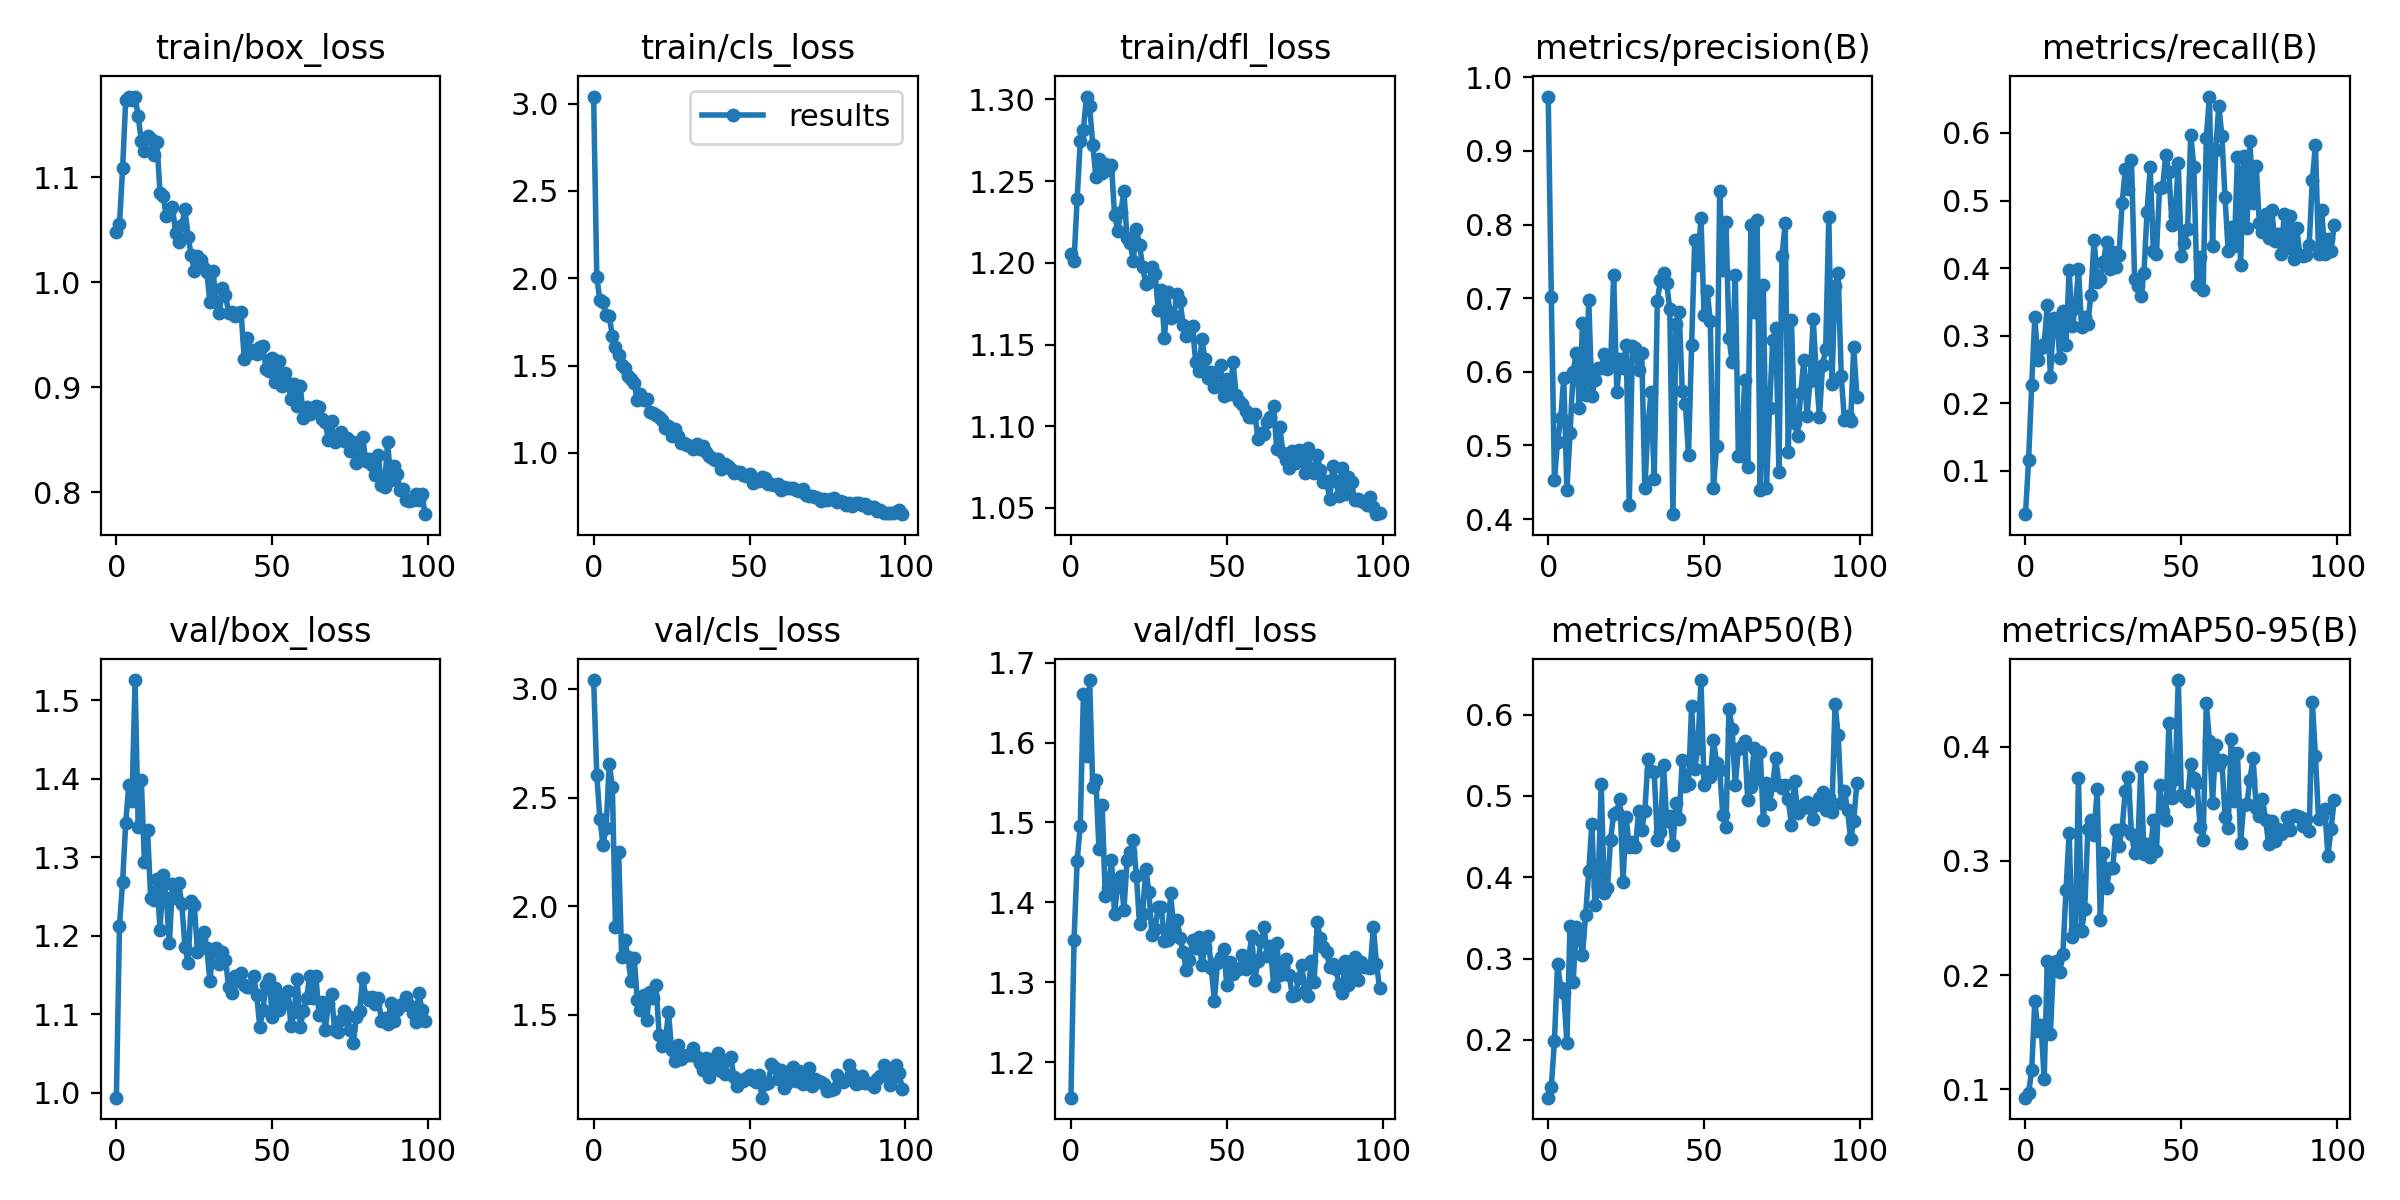

The data file committed next to this chart (first rows):
epoch, train/box_loss, train/cls_loss, train/dfl_loss, metrics/precision(B), metrics/recall(B), metrics/mAP50(B), metrics/mAP50-95(B), val/box_loss, val/cls_loss, val/dfl_loss, lr/pg0, lr/pg1, lr/pg2
0, 1.048, 3.041, 1.206, 0.9737, 0.03561, 0.1288, 0.09265, 0.9935, 3.041, 1.155, 0.07059, 0.003268, 0.003268
1, 1.055, 2.009, 1.201, 0.7012, 0.1157, 0.1424, 0.09679, 1.213, 2.606, 1.352, 0.04056, 0.006575, 0.006575
2, 1.109, 1.873, 1.239, 0.4538, 0.2275, 0.1985, 0.1167, 1.269, 2.402, 1.452, 0.01051, 0.009856, 0.009856
3, 1.174, 1.867, 1.275, 0.5051, 0.3271, 0.2937, 0.1778, 1.344, 2.283, 1.496, 0.009881, 0.009881, 0.009881
4, 1.177, 1.792, 1.282, 0.5367, 0.2632, 0.2643, 0.1509, 1.392, 2.361, 1.661, 0.009881, 0.009881, 0.009881
5, 1.174, 1.784, 1.302, 0.5922, 0.2811, 0.2577, 0.1567, 1.371, 2.656, 1.583, 0.009842, 0.009842, 0.009842
6, 1.177, 1.668, 1.296, 0.4398, 0.2876, 0.1965, 0.109, 1.526, 2.548, 1.678, 0.009802, 0.009802, 0.009802
7, 1.158, 1.607, 1.272, 0.5165, 0.3454, 0.3399, 0.212, 1.339, 1.906, 1.545, 0.009762, 0.009762, 0.009762
8, 1.135, 1.562, 1.253, 0.5998, 0.2381, 0.2717, 0.1487, 1.398, 2.251, 1.553, 0.009723, 0.009723, 0.009723
9, 1.125, 1.504, 1.264, 0.626, 0.3259, 0.3388, 0.2112, 1.294, 1.768, 1.466, 0.009683, 0.009683, 0.009683
10, 1.139, 1.484, 1.255, 0.5504, 0.3244, 0.326, 0.212, 1.334, 1.847, 1.522, 0.009644, 0.009644, 0.009644
11, 1.137, 1.439, 1.26, 0.6668, 0.2676, 0.3047, 0.203, 1.248, 1.764, 1.408, 0.009604, 0.009604, 0.009604
12, 1.122, 1.42, 1.257, 0.5686, 0.3371, 0.3535, 0.2185, 1.246, 1.656, 1.417, 0.009564, 0.009564, 0.009564
13, 1.134, 1.4, 1.26, 0.698, 0.2855, 0.4074, 0.2748, 1.272, 1.763, 1.454, 0.009525, 0.009525, 0.009525
14, 1.085, 1.304, 1.229, 0.5677, 0.3966, 0.4652, 0.3245, 1.208, 1.567, 1.385, 0.009485, 0.009485, 0.009485
15, 1.082, 1.339, 1.22, 0.5892, 0.3136, 0.3654, 0.233, 1.278, 1.52, 1.423, 0.009446, 0.009446, 0.009446
16, 1.063, 1.305, 1.231, 0.6055, 0.3402, 0.3895, 0.24, 1.248, 1.59, 1.433, 0.009406, 0.009406, 0.009406
17, 1.067, 1.307, 1.244, 0.6055, 0.3986, 0.515, 0.3726, 1.19, 1.477, 1.391, 0.009366, 0.009366, 0.009366
18, 1.072, 1.234, 1.215, 0.6248, 0.3128, 0.3812, 0.2385, 1.265, 1.607, 1.452, 0.009327, 0.009327, 0.009327
19, 1.047, 1.228, 1.212, 0.6044, 0.3277, 0.3867, 0.2584, 1.247, 1.577, 1.462, 0.009287, 0.009287, 0.009287
20, 1.039, 1.214, 1.201, 0.6083, 0.3178, 0.4462, 0.3276, 1.267, 1.637, 1.478, 0.009248, 0.009248, 0.009248
21, 1.054, 1.205, 1.221, 0.7309, 0.3606, 0.4781, 0.336, 1.24, 1.408, 1.433, 0.009208, 0.009208, 0.009208
22, 1.07, 1.188, 1.211, 0.5722, 0.4422, 0.4808, 0.3227, 1.186, 1.358, 1.373, 0.009168, 0.009168, 0.009168
23, 1.043, 1.141, 1.198, 0.6168, 0.38, 0.4964, 0.3627, 1.166, 1.377, 1.386, 0.009129, 0.009129, 0.009129
24, 1.026, 1.153, 1.187, 0.6054, 0.3834, 0.3947, 0.2487, 1.244, 1.513, 1.442, 0.009089, 0.009089, 0.009089
25, 1.011, 1.099, 1.188, 0.6359, 0.4085, 0.4739, 0.3072, 1.239, 1.338, 1.413, 0.00905, 0.00905, 0.00905
26, 1.026, 1.137, 1.198, 0.4193, 0.4393, 0.4369, 0.2759, 1.179, 1.286, 1.359, 0.00901, 0.00901, 0.00901
27, 1.021, 1.096, 1.193, 0.6356, 0.3984, 0.4434, 0.2937, 1.197, 1.359, 1.367, 0.00897, 0.00897, 0.00897
28, 1.014, 1.055, 1.171, 0.6326, 0.4237, 0.437, 0.2942, 1.205, 1.295, 1.395, 0.008931, 0.008931, 0.008931
29, 1.01, 1.054, 1.183, 0.6029, 0.4022, 0.481, 0.3273, 1.184, 1.309, 1.395, 0.008891, 0.008891, 0.008891
30, 0.9815, 1.046, 1.154, 0.626, 0.4198, 0.4586, 0.3132, 1.142, 1.316, 1.351, 0.008852, 0.008852, 0.008852
31, 1.011, 1.04, 1.182, 0.4419, 0.4961, 0.4814, 0.3281, 1.181, 1.317, 1.353, 0.008812, 0.008812, 0.008812
32, 0.9811, 1.022, 1.166, 0.5271, 0.546, 0.5452, 0.3617, 1.184, 1.349, 1.411, 0.008772, 0.008772, 0.008772
33, 0.9711, 1.052, 1.167, 0.5727, 0.5176, 0.5306, 0.3735, 1.163, 1.305, 1.365, 0.008733, 0.008733, 0.008733
34, 0.9949, 1.023, 1.181, 0.454, 0.5601, 0.5292, 0.3241, 1.179, 1.276, 1.378, 0.008693, 0.008693, 0.008693
35, 0.9882, 1.04, 1.177, 0.696, 0.3843, 0.4462, 0.3068, 1.169, 1.247, 1.356, 0.008654, 0.008654, 0.008654
36, 0.9708, 1.002, 1.162, 0.7245, 0.3735, 0.4561, 0.3127, 1.134, 1.301, 1.338, 0.008614, 0.008614, 0.008614
37, 0.9722, 0.9821, 1.155, 0.7339, 0.3586, 0.5384, 0.382, 1.126, 1.213, 1.315, 0.008574, 0.008574, 0.008574
38, 0.9677, 0.9684, 1.156, 0.7205, 0.3929, 0.4691, 0.3064, 1.148, 1.255, 1.328, 0.008535, 0.008535, 0.008535
39, 0.9708, 0.9575, 1.161, 0.6848, 0.4833, 0.4756, 0.315, 1.142, 1.301, 1.352, 0.008495, 0.008495, 0.008495
40, 0.9719, 0.9622, 1.139, 0.4068, 0.5492, 0.4403, 0.3038, 1.153, 1.325, 1.342, 0.008456, 0.008456, 0.008456
41, 0.9275, 0.9092, 1.133, 0.6648, 0.426, 0.4914, 0.3355, 1.137, 1.243, 1.357, 0.008416, 0.008416, 0.008416
42, 0.9469, 0.937, 1.153, 0.6815, 0.4214, 0.4718, 0.3085, 1.135, 1.228, 1.321, 0.008376, 0.008376, 0.008376
43, 0.9326, 0.9219, 1.141, 0.5743, 0.5185, 0.5446, 0.3663, 1.134, 1.294, 1.343, 0.008337, 0.008337, 0.008337
44, 0.936, 0.9075, 1.129, 0.5563, 0.5196, 0.5118, 0.3436, 1.148, 1.306, 1.358, 0.008297, 0.008297, 0.008297
45, 0.9316, 0.8865, 1.133, 0.4877, 0.5673, 0.5151, 0.3358, 1.125, 1.213, 1.318, 0.008258, 0.008258, 0.008258
46, 0.9383, 0.8908, 1.124, 0.6358, 0.5416, 0.6102, 0.4211, 1.083, 1.171, 1.277, 0.008218, 0.008218, 0.008218
47, 0.9399, 0.8892, 1.131, 0.7793, 0.4641, 0.5326, 0.3552, 1.105, 1.202, 1.324, 0.008178, 0.008178, 0.008178
48, 0.9173, 0.875, 1.137, 0.7456, 0.477, 0.5594, 0.3716, 1.137, 1.195, 1.331, 0.008139, 0.008139, 0.008139
49, 0.916, 0.8676, 1.119, 0.8089, 0.5562, 0.6426, 0.4585, 1.145, 1.211, 1.342, 0.008099, 0.008099, 0.008099
50, 0.928, 0.8805, 1.129, 0.6767, 0.4185, 0.513, 0.3582, 1.097, 1.222, 1.296, 0.00806, 0.00806, 0.00806
51, 0.9056, 0.8284, 1.12, 0.71, 0.4364, 0.5301, 0.3561, 1.133, 1.198, 1.325, 0.00802, 0.00802, 0.00802
52, 0.9254, 0.8521, 1.139, 0.6684, 0.4576, 0.5229, 0.3528, 1.105, 1.19, 1.311, 0.00798, 0.00798, 0.00798
53, 0.9015, 0.841, 1.119, 0.4417, 0.5974, 0.5685, 0.3853, 1.123, 1.221, 1.316, 0.007941, 0.007941, 0.007941
54, 0.9136, 0.8606, 1.115, 0.4989, 0.5502, 0.5411, 0.3725, 1.114, 1.118, 1.316, 0.007901, 0.007901, 0.007901
55, 0.9046, 0.8554, 1.113, 0.8451, 0.3749, 0.5319, 0.3681, 1.13, 1.18, 1.334, 0.007862, 0.007862, 0.007862
56, 0.8894, 0.8186, 1.109, 0.7388, 0.4168, 0.4772, 0.33, 1.085, 1.185, 1.316, 0.007822, 0.007822, 0.007822
57, 0.9028, 0.823, 1.105, 0.804, 0.3674, 0.4617, 0.3184, 1.103, 1.272, 1.331, 0.007782, 0.007782, 0.007782
58, 0.8822, 0.8176, 1.106, 0.6461, 0.5933, 0.6073, 0.438, 1.144, 1.258, 1.357, 0.007743, 0.007743, 0.007743
59, 0.9013, 0.8226, 1.107, 0.6128, 0.654, 0.5827, 0.4053, 1.084, 1.203, 1.303, 0.007703, 0.007703, 0.007703
... 40 more rows
